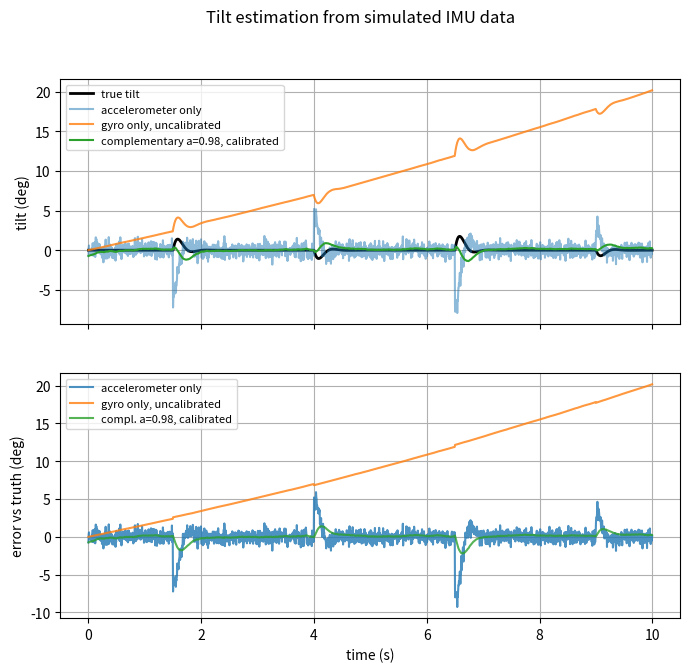

The matplotlib source for this figure:
"""Step 20: estimate tilt from a noisy accelerometer and a drifting gyro (complementary filter).

The robot motion comes from the simulated balancing robot. The sensors are faked with the
faults real ones have, so we can compare each estimate against the true tilt.
"""
import math
import random

import matplotlib
matplotlib.use("Agg")  # draw to a file, no window needed
import matplotlib.pyplot as plt

G = 9.81
L = 0.10
DT = 0.005          # 200 Hz
T_END = 10.0
MAX_ACCEL = 5.0
KP, KD = 30.0, 1.5  # the baseline controller from step 6 (uses the TRUE angle here)

# Assumed sensor faults (made up for the simulation; real values come from the hardware).
GYRO_BIAS_DEG_S = 1.5     # the gyro reads this much even when the robot is still
GYRO_DRIFT_DEG_S2 = 0.1   # and that offset creeps up this much every second (warm-up drift)
GYRO_NOISE_DEG_S = 0.5    # random noise on each gyro reading (std dev)
ACCEL_NOISE_G = 0.01      # random noise on each accelerometer axis (std dev)

SHOVES = {1.5: 40.0, 4.0: -30.0, 6.5: 50.0, 9.0: -20.0}  # time (s) -> sudden spin (deg/s)


def make_recording(seed=1):
    """Run the balancing robot and record the truth plus fake sensor readings."""
    rng = random.Random(seed)
    theta = 0.0                 # starts upright and still, like a robot held steady at power-up
    omega = 0.0
    steps = int(T_END / DT)
    shove_steps = {round(t / DT): math.radians(d) for t, d in SHOVES.items()}
    rec = {"t": [], "theta": [], "gyro": [], "acc_angle": []}
    for k in range(steps):
        if k in shove_steps:
            omega += shove_steps[k]

        accel = -(KP * (-theta) + KD * (-omega))
        accel = max(-MAX_ACCEL, min(MAX_ACCEL, accel))

        # What an accelerometer at the axle would feel (gravity plus the wheels' push),
        # expressed along the robot's own forward and up axes.
        a_forward = accel * math.cos(theta) - G * math.sin(theta)
        a_up = accel * math.sin(theta) + G * math.cos(theta)
        a_forward += rng.gauss(0.0, ACCEL_NOISE_G) * G
        a_up += rng.gauss(0.0, ACCEL_NOISE_G) * G

        rec["t"].append(k * DT)
        rec["theta"].append(math.degrees(theta))
        bias = GYRO_BIAS_DEG_S + GYRO_DRIFT_DEG_S2 * (k * DT)
        rec["gyro"].append(math.degrees(omega) + bias + rng.gauss(0.0, GYRO_NOISE_DEG_S))
        rec["acc_angle"].append(math.degrees(math.atan2(-a_forward, a_up)))

        alpha_ang = (G * math.sin(theta) - accel * math.cos(theta)) / L
        omega += alpha_ang * DT
        theta += omega * DT
    return rec


CAL_SECONDS = 0.5   # the robot is still for this long at the start; average the gyro then


def calibrate(rec):
    """Return a copy of the recording with the gyro's resting offset subtracted."""
    n = int(CAL_SECONDS / DT)
    offset = sum(rec["gyro"][:n]) / n
    cal = dict(rec)
    cal["gyro"] = [w - offset for w in rec["gyro"]]
    return cal, offset


def gyro_only(rec):
    est, out = rec["theta"][0], []
    for w in rec["gyro"]:
        est += w * DT
        out.append(est)
    return out


def complementary(rec, alpha):
    """est = alpha * (est + gyro * dt) + (1 - alpha) * accelerometer_angle"""
    est, out = rec["acc_angle"][0], []
    for w, a in zip(rec["gyro"], rec["acc_angle"]):
        est = alpha * (est + w * DT) + (1.0 - alpha) * a
        out.append(est)
    return out


def errors(est, truth):
    err = [e - t for e, t in zip(est, truth)]
    rms = math.sqrt(sum(x * x for x in err) / len(err))
    return rms, max(abs(x) for x in err), err


rec = make_recording()
truth = rec["theta"]
cal, offset = calibrate(rec)
print(f"gyro resting offset measured during calibration: {offset:.2f} deg/s")
print()

candidates = {
    "accelerometer only": rec["acc_angle"],
    "gyro only, uncalibrated": gyro_only(rec),
    "gyro only, calibrated": gyro_only(cal),
    "compl. a=0.98, uncalibrated": complementary(rec, 0.98),
    "compl. a=0.90, calibrated": complementary(cal, 0.90),
    "compl. a=0.98, calibrated": complementary(cal, 0.98),
    "compl. a=0.995, calibrated": complementary(cal, 0.995),
}

print(f"{'method':28s} {'rms error':>10s} {'max error':>10s}")
errs = {}
for name, est in candidates.items():
    rms, worst, err = errors(est, truth)
    errs[name] = err
    print(f"{name:28s} {rms:8.2f} deg {worst:7.2f} deg")

# time constant of the chosen filter: tau = alpha * dt / (1 - alpha)
for a in (0.90, 0.98, 0.995):
    print(f"alpha {a}: time constant = {a * DT / (1 - a) * 1000:.0f} ms")

fig, ax = plt.subplots(2, 1, sharex=True, figsize=(8, 7))
ax[0].plot(rec["t"], truth, "k", label="true tilt", linewidth=2)
ax[0].plot(rec["t"], candidates["accelerometer only"], label="accelerometer only", alpha=0.5)
ax[0].plot(rec["t"], candidates["gyro only, uncalibrated"], label="gyro only, uncalibrated", alpha=0.8)
ax[0].plot(rec["t"], candidates["compl. a=0.98, calibrated"], label="complementary a=0.98, calibrated")
ax[0].set_ylabel("tilt (deg)")
ax[0].legend(fontsize=8)
ax[0].grid(True)
for name in ("accelerometer only", "gyro only, uncalibrated", "compl. a=0.98, calibrated"):
    ax[1].plot(rec["t"], errs[name], label=name, alpha=0.8)
ax[1].set_ylabel("error vs truth (deg)")
ax[1].set_xlabel("time (s)")
ax[1].legend(fontsize=8)
ax[1].grid(True)
fig.suptitle("Tilt estimation from simulated IMU data")
fig.savefig("complementary_filter.png", dpi=120)
print("Saved complementary_filter.png")
